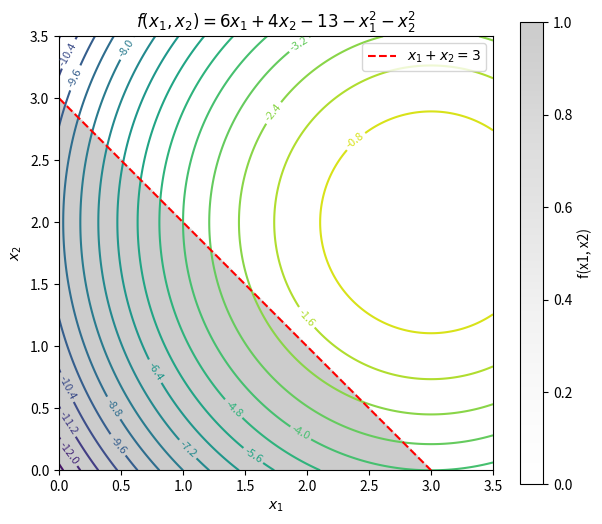

This chart was generated by the following Python code:
import numpy as np
import matplotlib.pyplot as plt

# 定义函数
def f(x1, x2):
    return 6*x1 + 4*x2 - 13 - x1**2 - x2**2

# 网格范围
x1 = np.linspace(0, 3.5, 200)
x2 = np.linspace(0, 3.5, 200)
X1, X2 = np.meshgrid(x1, x2)

# 函数值
Z = f(X1, X2)

# 可行域掩码（x1 + x2 <= 3）
feasible = (X1 + X2 <= 3)

# 绘制等高线
plt.figure(figsize=(7,6))
contours = plt.contour(X1, X2, Z, levels=20, cmap='viridis')
plt.clabel(contours, inline=True, fontsize=8)

# 可行域用半透明色标出
plt.imshow(feasible, extent=(0,3.5,0,3.5), origin='lower', 
           cmap='Greys', alpha=0.2)

# 绘制边界线 x1 + x2 = 3
x = np.linspace(0,3,100)
plt.plot(x, 3-x, 'r--', label=r'$x_1 + x_2 = 3$')

# 坐标轴与标题
plt.xlim(0, 3.5)
plt.ylim(0, 3.5)
plt.xlabel(r'$x_1$')
plt.ylabel(r'$x_2$')
plt.title(r'$f(x_1, x_2) = 6x_1 + 4x_2 - 13 - x_1^2 - x_2^2$')
plt.legend()
plt.colorbar(label='f(x1, x2)')

# 保存为PDF
plt.savefig("hw5_task23_visualization.pdf", bbox_inches='tight')
plt.close()
